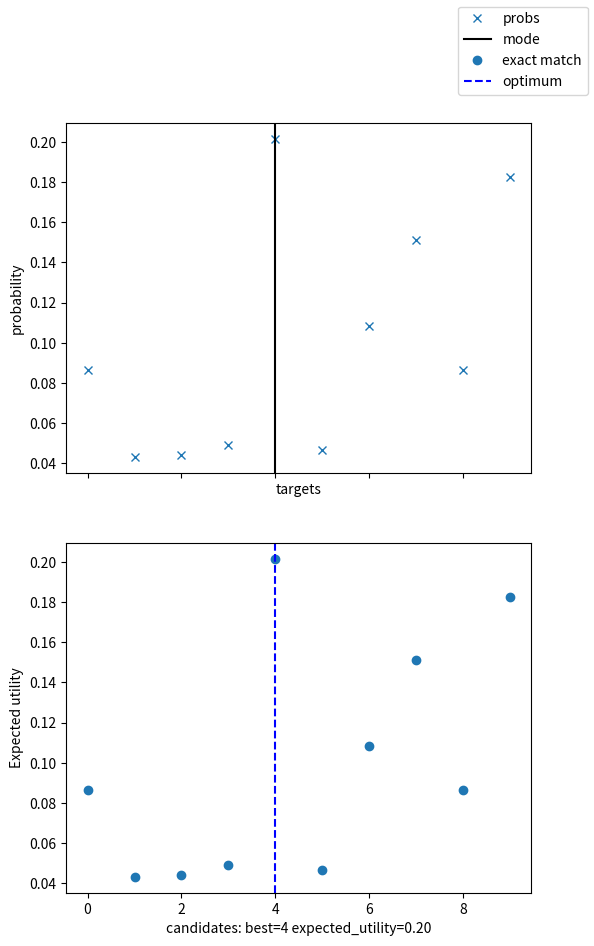
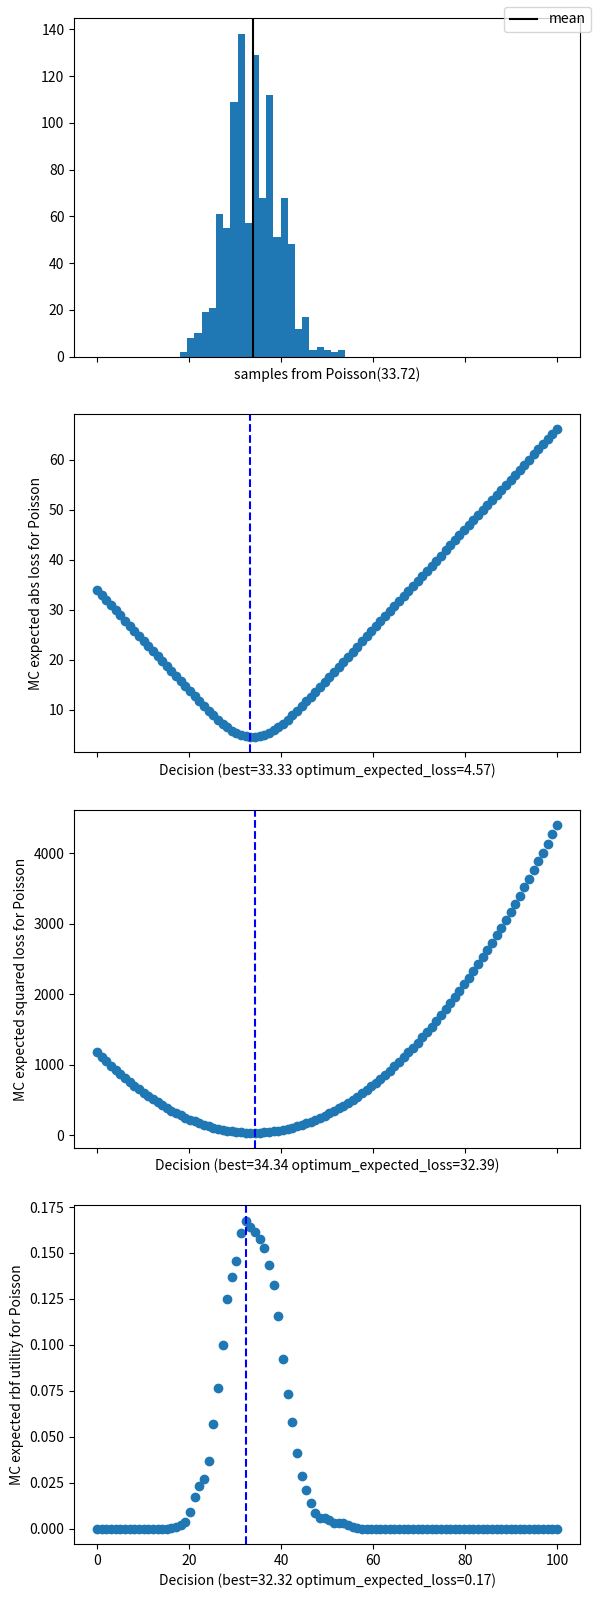
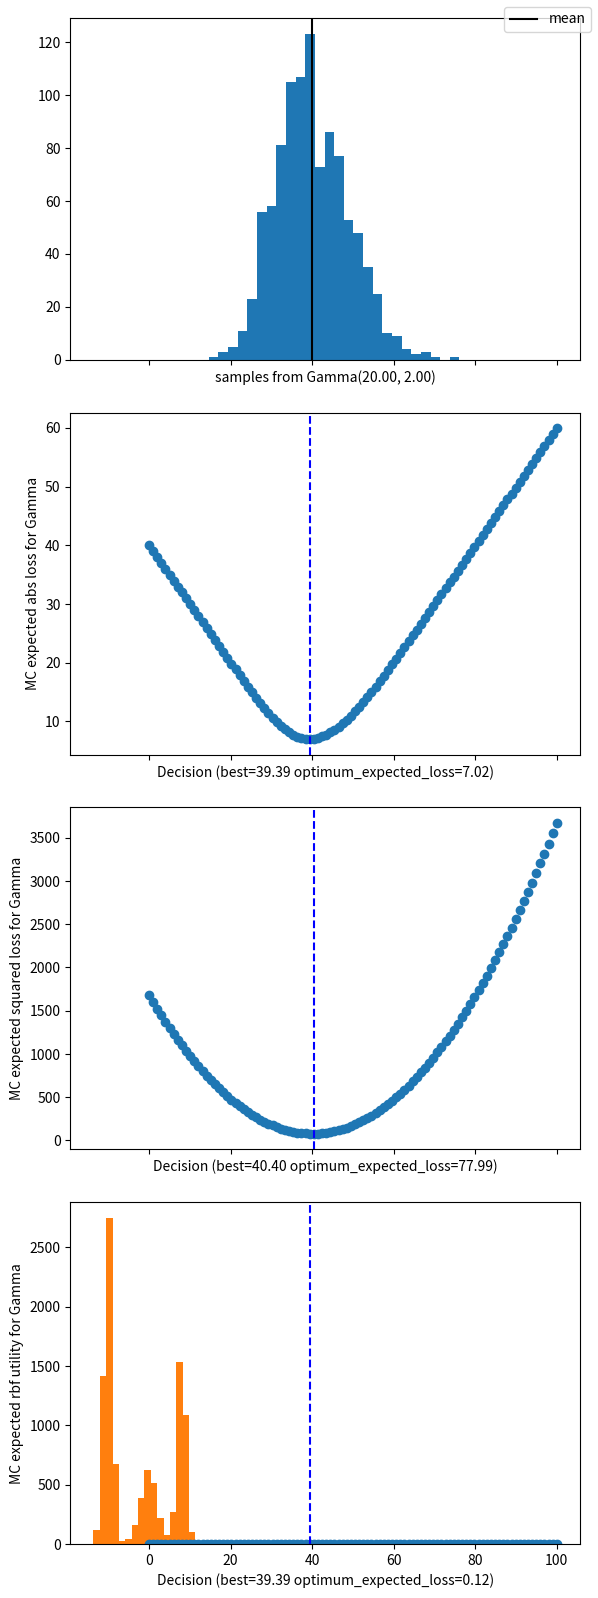
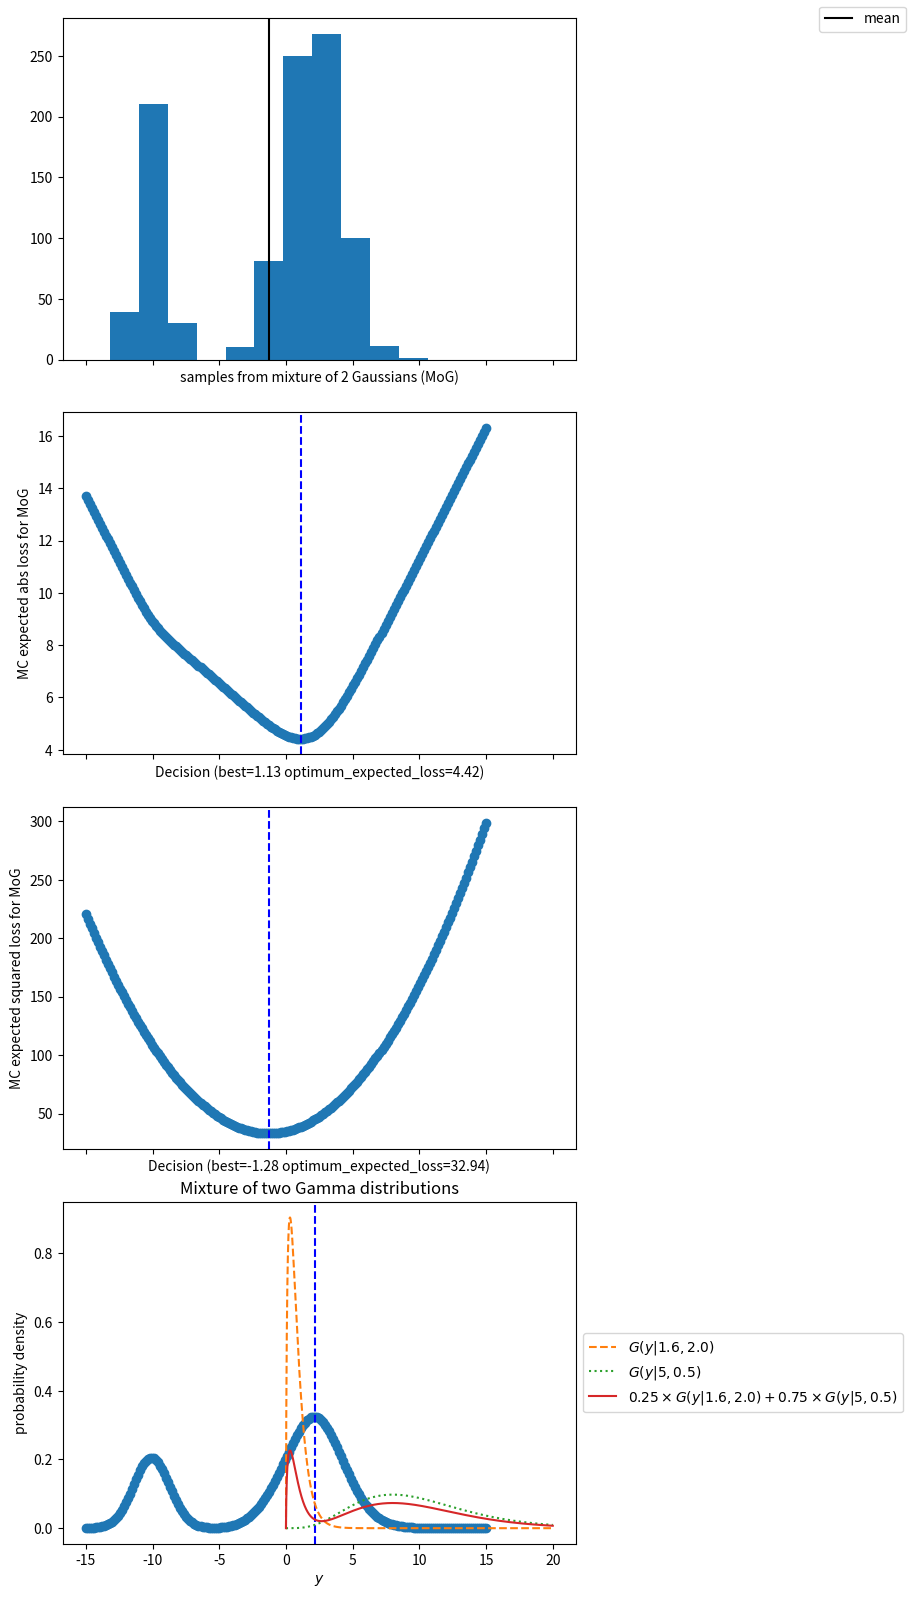

Write the Python code that produced these figures, in order.
import numpy as np
import matplotlib.pyplot as plt

support = np.arange(10)  # mathcal Y
probs = np.random.dirichlet(np.ones(10)) # a valid Categorical parameter
assert np.all(probs > 0), "Should be all positive"
assert np.isclose(np.sum(probs), 1., 1e-3), "Should sum to 1" 
grid = support # with 10 classes we can check each and every candidate

def utility(y, h):
    return np.array((y == h), dtype=float)  # this utility is 1 if the guess is equal to the true or zero otherwise

def exact_expected_utility(h, support, probs):
    return np.sum([utility(y, h) * probs[y] for y in support])

fig, axs = plt.subplots(2, 1, sharex=True, figsize=(6, 10))

_ = axs[0].plot(support, probs, 'x', label='probs')
_ = axs[0].axvline(np.argmax(probs), c='black', label='mode')
_ = axs[0].set_ylabel("probability")
_ = axs[0].set_xlabel("targets")

mu_h = [exact_expected_utility(h, support, probs) for h in grid]
best = np.argmax(mu_h)
_ = axs[1].plot(grid, mu_h, 'o', label='exact match')
_ = axs[1].axvline(grid[best], c='blue', linestyle='dashed', label='optimum')
_ = axs[1].set_ylabel("Expected utility")
_ = axs[1].set_xlabel(f"candidates: best={grid[best]} expected_utility={mu_h[best]:.2f}")
_ = fig.legend()

def abs_loss(y, h):
    return np.abs(y-h)  # this loss is the absolute value abs_loss

def squared_loss(y, h):
    return (y-h)**2

def rbf_utility(y, h, scale=1):
    return np.exp(-((y-h)**2)/(2*scale**2))

def mc_expected_fn_h(h, samples, fn):
    """Return E[fn(h)] approximated using a number of samples"""
    return np.mean([fn(y, h) for y in samples])

rate = np.random.gamma(20, 2) # a valid Poisson parameter
assert rate > 0, "Should be  positive"

samples = np.random.poisson(rate, size=1000)
grid = np.linspace(0, 100, 100)

fig, axs = plt.subplots(4, 1, sharex=True, figsize=(6, 16))

# it's good to see what distribution we have
_ = axs[0].hist(samples, bins='auto')
_ = axs[0].axvline(np.mean(samples), c='black', label='mean')
_ = axs[0].set_xlabel(f"samples from Poisson({rate:.2f})")

# search with abs loss
mu_h = [mc_expected_fn_h(h, samples, fn=abs_loss) for h in grid]
best = np.argmin(mu_h) # minimise expected loss
_ = axs[1].plot(grid, mu_h, 'o')
_ = axs[1].axvline(grid[best], c='blue', linestyle='dashed')
_ = axs[1].set_ylabel("MC expected abs loss for Poisson")
_ = axs[1].set_xlabel(f"Decision (best={grid[best]:.2f} optimum_expected_loss={mu_h[best]:.2f})")

# search with squared loss
mu_h = [mc_expected_fn_h(h, samples, fn=squared_loss) for h in grid]
best = np.argmin(mu_h) # minimise expected loss
_ = axs[2].plot(grid, mu_h, 'o')
_ = axs[2].axvline(grid[best], c='blue', linestyle='dashed')
_ = axs[2].set_ylabel("MC expected squared loss for Poisson")
_ = axs[2].set_xlabel(f"Decision (best={grid[best]:.2f} optimum_expected_loss={mu_h[best]:.2f})")

# search with squared loss
mu_h = [mc_expected_fn_h(h, samples, fn=rbf_utility) for h in grid]
best = np.argmax(mu_h) # maximise expected utility
_ = axs[3].plot(grid, mu_h, 'o')
_ = axs[3].axvline(grid[best], c='blue', linestyle='dashed')
_ = axs[3].set_ylabel("MC expected rbf utility for Poisson")
_ = axs[3].set_xlabel(f"Decision (best={grid[best]:.2f} optimum_expected_loss={mu_h[best]:.2f})")

fig.tight_layout(h_pad=2, w_pad=2)
_ = fig.legend()

shape = 20.
rate = 0.5
scale = 1/rate

# numpy implements Gamma(shape, scale) instead of Gamma(shape, rate)
# but this is okay, because scale is simply 1 / rate
samples = np.random.gamma(shape, scale, size=1000)
grid = np.linspace(0, 100, 100)

fig, axs = plt.subplots(4, 1, sharex=True, figsize=(6, 16))

# it's good to see what distribution we have
_ = axs[0].hist(samples, bins='auto')
_ = axs[0].axvline(np.mean(samples), c='black', label='mean')
_ = axs[0].set_xlabel(f"samples from Gamma({shape:.2f}, {scale:.2f})")


# search with abs loss
mu_h = [mc_expected_fn_h(h, samples, fn=abs_loss) for h in grid]
best = np.argmin(mu_h)
_ = axs[1].plot(grid, mu_h, 'o')
_ = axs[1].axvline(grid[best], c='blue', linestyle='dashed')
_ = axs[1].set_ylabel("MC expected abs loss for Gamma")
_ = axs[1].set_xlabel(f"Decision (best={grid[best]:.2f} optimum_expected_loss={mu_h[best]:.2f})")

# search with squared loss
mu_h = [mc_expected_fn_h(h, samples, fn=squared_loss) for h in grid]
best = np.argmin(mu_h)
_ = axs[2].plot(grid, mu_h, 'o')
_ = axs[2].axvline(grid[best], c='blue', linestyle='dashed')
_ = axs[2].set_ylabel("MC expected squared loss for Gamma")
_ = axs[2].set_xlabel(f"Decision (best={grid[best]:.2f} optimum_expected_loss={mu_h[best]:.2f})")

# search with squared loss
mu_h = [mc_expected_fn_h(h, samples, fn=rbf_utility) for h in grid]
best = np.argmax(mu_h)
_ = axs[3].plot(grid, mu_h, 'o')
_ = axs[3].axvline(grid[best], c='blue', linestyle='dashed')
_ = axs[3].set_ylabel("MC expected rbf utility for Gamma")
_ = axs[3].set_xlabel(f"Decision (best={grid[best]:.2f} optimum_expected_loss={mu_h[best]:.2f})")

fig.tight_layout(h_pad=2, w_pad=2)
_ = fig.legend()

def sample_mog(mixing_coefficients, locs, scales, size=100):
    assert len(mixing_coefficients) == len(locs) == len(scales)
    ys = [np.random.normal(loc, scale, size=size) for loc, scale in zip(locs, scales)]
    ks = np.random.choice(len(mixing_coefficients), p=mixing_coefficients, replace=True, size=size)
    return [ys[ks[i]][i] for i in range(size)]

# demonstration
_ = plt.hist(sample_mog([0.5, 0.2, 0.3], [-10, 0, 8], [1, 2, 1], size=10000), bins='auto')

locs = [-10, 2]
scales = [1, 2]
w = [0.3, 0.7]

samples = sample_mog(w, locs, scales, size=1000)
grid = np.linspace(-15, 15, 200)

fig, axs = plt.subplots(4, 1, sharex=True, figsize=(6, 16))

# it's good to see what distribution we have
_ = axs[0].hist(samples, bins='auto')
_ = axs[0].axvline(np.mean(samples), c='black', label='mean')
_ = axs[0].set_xlabel(f"samples from mixture of 2 Gaussians (MoG)")


# search with abs loss
mu_h = [mc_expected_fn_h(h, samples, fn=abs_loss) for h in grid]
best = np.argmin(mu_h)
_ = axs[1].plot(grid, mu_h, 'o')
_ = axs[1].axvline(grid[best], c='blue', linestyle='dashed')
_ = axs[1].set_ylabel("MC expected abs loss for MoG")
_ = axs[1].set_xlabel(f"Decision (best={grid[best]:.2f} optimum_expected_loss={mu_h[best]:.2f})")

# search with squared loss
mu_h = [mc_expected_fn_h(h, samples, fn=squared_loss) for h in grid]
best = np.argmin(mu_h)
_ = axs[2].plot(grid, mu_h, 'o')
_ = axs[2].axvline(grid[best], c='blue', linestyle='dashed')
_ = axs[2].set_ylabel("MC expected squared loss for MoG")
_ = axs[2].set_xlabel(f"Decision (best={grid[best]:.2f} optimum_expected_loss={mu_h[best]:.2f})")

# search with squared loss
mu_h = [mc_expected_fn_h(h, samples, fn=rbf_utility) for h in grid]
best = np.argmax(mu_h)
_ = axs[3].plot(grid, mu_h, 'o')
_ = axs[3].axvline(grid[best], c='blue', linestyle='dashed')
_ = axs[3].set_ylabel("MC expected rbf utility for MoG")
_ = axs[3].set_xlabel(f"Decision (best={grid[best]:.2f} optimum_expected_loss={mu_h[best]:.2f})")


fig.tight_layout(h_pad=2, w_pad=2)
_ = fig.legend()

import scipy.stats as st

y = np.linspace(0, 20, 1000)

f_shape, f_rate = 1.6, 2.
f_weight = 0.25
g_shape, g_rate = 5, 0.5

def get_scipy_gamma(shape, rate):
    return st.gamma(shape, 0, 1./rate)

f = get_scipy_gamma(f_shape, f_rate)
g = get_scipy_gamma(g_shape, g_rate)
m = lambda x: f_weight * f.pdf(x) + (1-f_weight) * g.pdf(x)

_ = plt.plot(y, f.pdf(y), linestyle='--', label=fr'$G(y|{f_shape}, {f_rate})$')
_ = plt.plot(y, g.pdf(y), linestyle=':', label=fr'$G(y|{g_shape}, {g_rate})$')  # scipy uses shape, scale rather than shape, rate; the scale is 1/rate; scipy also has a location, we set it to 0
_ = plt.plot(y, m(y), linestyle='-', label=fr'${f_weight} \times G(y|{f_shape}, {f_rate})+{1-f_weight}\times G(y|{g_shape}, {g_rate})$')
_ = plt.xlabel(r"$y$")
_ = plt.ylabel("probability density")
_ = plt.title("Mixture of two Gamma distributions")
_ = plt.legend(loc="center left", bbox_to_anchor=(1, 0.5))

rng = np.random.RandomState(42)
ex_samples = rng.gamma(4., 1./2, size=10)

def gamma_mode(shape, rate):
    assert shape > 1, "The mode is undefined for shape <= 1"
    return (shape-1)/rate

gamma_mode(f_shape, f_rate), gamma_mode(g_shape, g_rate)

rng = np.random.RandomState(42)
sample_size = 20
ys = np.where(rng.binomial(1, f_weight, size=20), f.rvs(sample_size, rng), g.rvs(sample_size, rng))

# ys
ys

# These are the candidates we consider in the exercise
# (generally we would use a larger grid, but in the exercise we are making computations by hand)
hs = np.array([gamma_mode(f_shape, f_rate), 4, gamma_mode(g_shape, g_rate), 12])
print("Candidates:", hs)
print("Losses:\n", np.abs(np.round(ys[:,None],1) - hs[None,:]))
print("Expected losses:\n", np.round(np.abs(np.round(ys[:,None],1) - hs[None,:]).mean(0), 1))
i = np.abs(ys[:,None] - hs[None,:]).mean(0).argmin()
print(f"Optimum (using 4 candidates from exercise): {hs[i]}")

rbf_utility(ys[:,None], hs[None,:]).mean(0)

# Let's use a large grid
large_grid = np.linspace(0, 20, 1000)
# And a more robust MC estimator
rng = np.random.RandomState(42)
sample_size = 1000
samples = np.where(rng.binomial(1, f_weight, size=sample_size), f.rvs(sample_size, rng), g.rvs(sample_size, rng))
print("Candidates: np.linspace(0, 20, 10000)")
i = np.abs(samples[:,None] - large_grid[None,:]).mean(0).argmin()
print(f"Optimum (using a larger grid): {large_grid[i]}") 
print("This is getting closer and closer to the median:", np.median(samples))

# Let's use a large grid
large_grid = np.linspace(0, 20, 1000)
# And a more robust MC estimator
rng = np.random.RandomState(42)
sample_size = 1000
samples = np.where(rng.binomial(1, f_weight, size=sample_size), f.rvs(sample_size, rng), g.rvs(sample_size, rng))
print("Candidates: np.linspace(0, 20, 10000)")
i = rbf_utility(samples[:,None], large_grid[None,:], scale=1).mean(0).argmax()  # argmax (because rbf is a utility, not a loss)
print(f"Optimum (using a larger grid): {large_grid[i]}") 
print("This is getting closer and closer to the median:", np.median(samples))

# Let's use a large grid
large_grid = np.linspace(0, 20, 1000)
# And a more robust MC estimator
rng = np.random.RandomState(42)
sample_size = 1000
samples = np.where(rng.binomial(1, f_weight, size=sample_size), f.rvs(sample_size, rng), g.rvs(sample_size, rng))
print("Candidates: np.linspace(0, 20, 10000)")
i = rbf_utility(samples[:,None], large_grid[None,:], scale=2.).mean(0).argmax()
print(f"Optimum (using a larger grid): {large_grid[i]}") 
print("This is getting closer and closer to the median:", np.median(samples))

